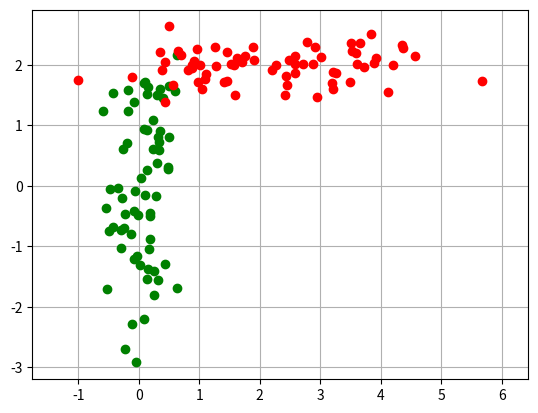

Source code (Python):
# -*- coding: utf-8 -*-

from numpy import *
import matplotlib.pyplot as plt
from matplotlib.patches import Ellipse

def k_means(data,k):
    num,dim= data.shape
    maxd = [max(data.T[i]) for i in range(dim)]
    mind = [min(data.T[i]) for i in range(dim)]
    means = random.rand(k,dim)
    for i in range(dim):
        means[:,i] = (maxd[i] - mind[i])*means[:,i] + mind[i]
    tuns = 0.01
    ind = [0 for i in range(num)]
    for it in range(100):
        for i in range(num):        
            closest_k = 0
            smallest_err = inf
            for j in range(k):
                dist = linalg.norm(data[i]-means[j])
                if dist < smallest_err:
                    smallest_err = dist
                    closest_k = j
                    ind[i] = j
                means[closest_k] = means[closest_k]*(1-tuns) + data[i]*(tuns)
    return ind,means
               
def em_gauss_mix(data,k):
    # init    
    idx, means = k_means(data,k)
    (num,dim) = data.shape
    z = zeros([num,k])
    for i in range(num):
        z[i,idx[i]] = 1
    alpha = matrix(z)
    data = matrix(data)    
    mu = zeros([k,dim])
    cov = zeros([k,dim,dim])
    w = zeros([k,1])
    loglld = 0
    eps = 1e-7
    maxiter = 100
    it = 0
    while it < maxiter:
        # M step
        it = it + 1
        N_k = sum(alpha,0)
        for i in range(k):
            mu[i] = 1/N_k[0,i] * alpha[:,i].T*data
            cov[i] = 1/N_k[0,i] * multiply(alpha[:,i],(data - mu[i])).T * (data - mu[i])
            w[i] = N_k[0,i]/num        
        
        poster = matrix(zeros([num,k]))
        for i in range(k):
            poster[:,i] = w[i,0]*gauss_pdf(data,matrix(mu[i]),matrix(cov[i]))
        #Evaluate the log likelihood
        newloglld = sum(log(sum(poster,1)),0)
        if abs(newloglld-loglld) < eps*abs(newloglld):
            break
        loglld = newloglld  
        # E step
        #the numpy equivalent of repmat(a,m,n) is tile(a,(m,n))
        alpha = poster / tile(sum(poster,1),(1,k))  
        
    return alpha,mu,cov,w
    
def gauss_pdf(x, mu,cov):
    num,dim = x.shape
    if (1,dim) == mu.shape and (dim,dim) == cov.shape:
        det = linalg.det(cov)
        if det == 0:
            raise NameError("The convariance matrix can't be singlar")
        
        norm_cost = 1.0/(math.pow(2*pi, float(dim)/2)*math.pow(det,1.0/2))
        x_mu = matrix(x-mu)        
        return norm_cost * exp(-0.5*sum(multiply(x_mu * cov.I,x_mu),1) )
    else:
        raise NameError("The dimension of the input don't match")        


def plot_point_cov(points, nstd=2, ax=None, **kwargs):
    """
    Plots an `nstd` sigma ellipse based on the mean and covariance of a point
    "cloud" (points, an Nx2 array).
    Parameters
    ----------
        points : An Nx2 array of the data points.
        nstd : The radius of the ellipse in numbers of standard deviations.
            Defaults to 2 standard deviations.
        ax : The axis that the ellipse will be plotted on. Defaults to the 
            current axis.
        Additional keyword arguments are pass on to the ellipse patch.
    Returns
    -------
        A matplotlib ellipse artist
    """
    pos = points.mean(axis=0)
    cov = np.cov(points, rowvar=False)
    return plot_cov_ellipse(cov, pos, nstd, ax, **kwargs)
    
def plot_cov_ellipse(cov, pos, nstd=2, ax=None, **kwargs):
    """
    Plots an `nstd` sigma error ellipse based on the specified covariance
    matrix (`cov`). Additional keyword arguments are passed on to the 
    ellipse patch artist.
    Parameters
    ----------
        cov : The 2x2 covariance matrix to base the ellipse on
        pos : The location of the center of the ellipse. Expects a 2-element
            sequence of [x0, y0].
        nstd : The radius of the ellipse in numbers of standard deviations.
            Defaults to 2 standard deviations.
        ax : The axis that the ellipse will be plotted on. Defaults to the 
            current axis.
        Additional keyword arguments are pass on to the ellipse patch.
    Returns
    -------
        A matplotlib ellipse artist
    """
    def eigsorted(cov):
        vals, vecs = np.linalg.eigh(cov)
        order = vals.argsort()[::-1]
        return vals[order], vecs[:,order]

    if ax is None:
        ax = plt.gca()

    vals, vecs = eigsorted(cov)
    theta = np.degrees(np.arctan2(*vecs[:,0][::-1]))

    # Width and height are "full" widths, not radius
    width, height = 2 * nstd * np.sqrt(vals)
    ellip = Ellipse(xy=pos, width=width, height=height, angle=theta, **kwargs)

    ax.add_artist(ellip)
    return ellip
    
if __name__ == '__main__':
        
    N = 200
    weight = [0.33,0.33,0.34]
    
    mu = [0,0]
    cov = [[0.1,0],[0,1.5]]    
    data1 = random.multivariate_normal(mu,cov,int(N*weight[0]))
    
    
    mu2 = [2,2]
    cov = [[1.5,0],[0,0.1]]
    data2 = random.multivariate_normal(mu2,cov,int(N*weight[2]))
    
    fig1 = plt.figure(1)
    plt.grid(True)
    plt.plot(data1[:,0],data1[:,1],'go')
    plt.plot(data2[:,0],data2[:,1],'ro')
    plt.axis('equal')     
    plt.show()
    fig1.savefig("2D_Gauss_Dist.pdf")
    
 